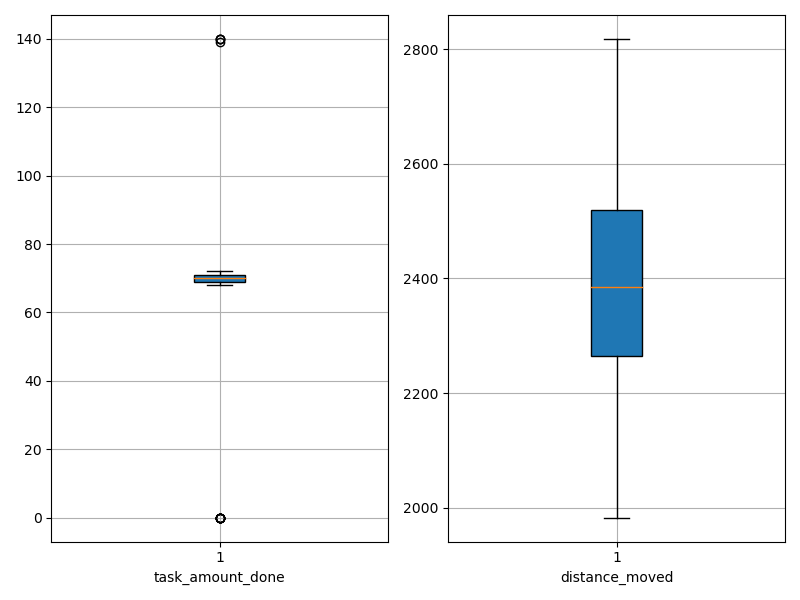

The data file committed next to this chart (first rows):
agent_id, task_amount_done, distance_moved
0, 0.0, 2503
1, 69.0, 2147
2, 71.0, 2459
3, 70.0, 2552
4, 70.0, 1983
5, 70.0, 2547
6, 70.0, 2419
7, 70.0, 2391
8, 69.0, 2551
9, 139.0, 2152
10, 70.0, 2526
11, 70.0, 2299
12, 71.0, 2116
13, 69.0, 2424
14, 72.0, 2517
15, 140.0, 2072
16, 69.0, 2344
17, 69.0, 2192
18, 0.0, 2665
19, 69.0, 2347
20, 0.0, 2529
21, 140.0, 2180
22, 71.0, 2165
23, 71.0, 2375
24, 71.0, 2395
25, 70.0, 2454
26, 71.0, 2330
27, 0.0, 2661
28, 71.0, 2511
29, 71.0, 2279
30, 69.0, 2428
31, 71.0, 2140
32, 0.0, 2592
33, 71.0, 2539
34, 70.0, 2233
35, 69.0, 2236
36, 0.0, 2273
37, 69.0, 2295
38, 69.0, 2364
39, 71.0, 2420
40, 69.0, 2446
41, 0.0, 2304
42, 71.0, 2537
43, 69.0, 2298
44, 69.0, 2019
45, 70.0, 2356
46, 69.0, 2372
47, 68.0, 2226
48, 71.0, 2527
49, 71.0, 2297
50, 69.0, 2476
51, 0.0, 2704
52, 71.0, 2176
53, 70.0, 2412
54, 71.0, 2546
55, 140.0, 2028
56, 69.0, 2377
57, 71.0, 2560
58, 0.0, 2818
59, 70.0, 2421
